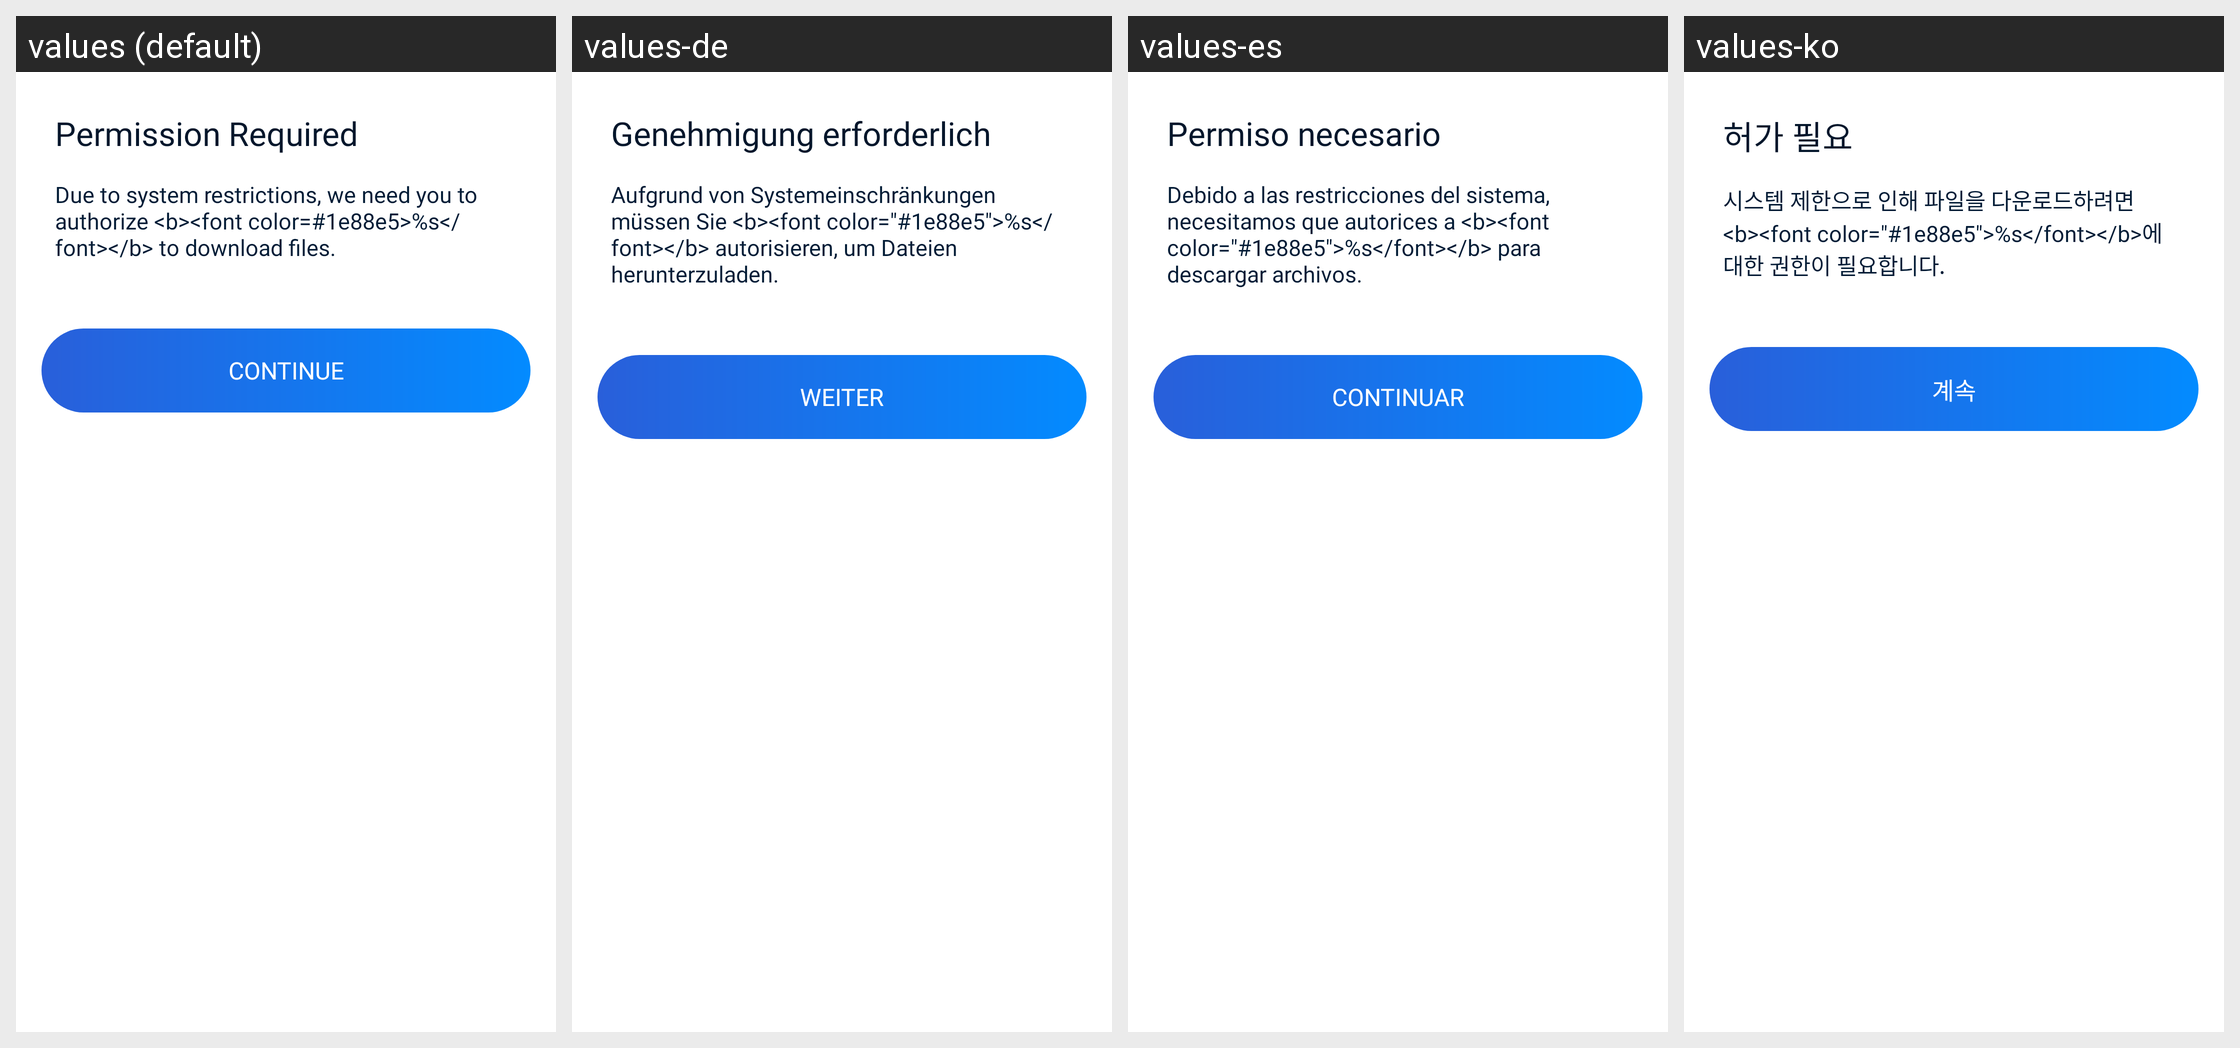

The same Android screen rendered under several of its app's locales, left to right. List the strings drawn on it with the default value and each locale's translation.
Android screen res/layout/status_saver_permission_dialog.xml rendered under 4 locales, left to right: values (default), values-de, values-es, values-ko. Device: Nexus 5 (rendered at 1080×1920; each locale shown at half size, 540×960, under a caption strip naming it); theme Theme.MaterialComponents.DayNight.NoActionBar.
Other locales in the repository, not shown: values-af, values-am, values-ar, values-as, values-az, values-be, values-bg, values-bn, values-bn-rBD, values-bn-rIN, values-bs, values-ca, values-cs, values-da, values-el, values-en, values-en-rCA, values-en-rGB, values-en-rIN, values-en-rXC, values-es-rMX, values-es-rUS, values-et, values-eu, values-fa, values-fi, values-fil, values-fr, values-fr-rCA, values-gl, values-gu, values-he, values-hi, values-hr, values-hu, values-hy, values-id, values-in, values-in-rID, values-is, values-it, values-iw, values-ja, values-ka, values-kk, values-km, values-kn, values-kn-rIN, values-ky, values-lo, values-lt, values-lv, values-mk, values-ml, values-ml-rIN, values-mn, values-mr, values-ms, values-my, values-nb, values-ne, values-nl, values-no, values-or, values-pa, values-pa-rIN, values-pl, values-pt, values-pt-rBR, values-pt-rPT, values-ro, values-ru, values-ru-rRU, values-si, values-sk, values-sl, values-sq, values-sr, values-sv, values-sw, values-ta, values-ta-rIN, values-te, values-te-rIN, values-th, values-th-rTH, values-tl, values-tl-rPH, values-tr, values-uk, values-ur, values-ur-rIN, values-uz, values-vi, values-zh, values-zh-rCN, values-zh-rHK, values-zh-rMO, values-zh-rTW, values-zu.
Strings drawn on this screen, with the default value and each locale's value (text and hints the layout hard-codes, and strings that could not be matched under every locale, appear in the picture but are not listed):

APKTOOL_RENAMED_0x7f1202dc
  values: Permission Required
  values-de: Genehmigung erforderlich
  values-es: Permiso necesario
  values-ko: 허가 필요

APKTOOL_RENAMED_0x7f120393
  values: Due to system restrictions, we need you to authorize <b><font color=#1e88e5>%s</font></b> to download files.
  values-de: Aufgrund von Systemeinschränkungen müssen Sie <b><font color="#1e88e5">%s</font></b> autorisieren, um Dateien herunterzuladen.
  values-es: Debido a las restricciones del sistema, necesitamos que autorices a <b><font color="#1e88e5">%s</font></b> para descargar archivos.
  values-ko: 시스템 제한으로 인해 파일을 다운로드하려면 <b><font color="#1e88e5">%s</font></b>에 대한 권한이 필요합니다.

APKTOOL_RENAMED_0x7f120022
  values: continue
  values-de: Weiter
  values-es: Continuar
  values-ko: 계속
